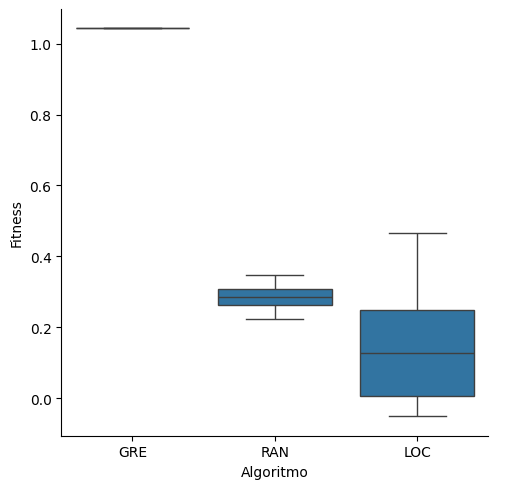

Values plotted in this chart, from the file beside it:
alg, fitness
Gre, 1.043
Gre, 1.043
Gre, 1.043
Gre, 1.043
Gre, 1.043
Gre, 1.043
Gre, 1.043
Gre, 1.043
Gre, 1.043
Gre, 1.043
Gre, 1.043
Gre, 1.043
Gre, 1.043
Gre, 1.043
Gre, 1.043
Gre, 1.043
Gre, 1.043
Gre, 1.043
Gre, 1.043
Gre, 1.043
Gre, 1.043
Gre, 1.043
Gre, 1.043
Gre, 1.043
Gre, 1.043
Gre, 1.043
Gre, 1.043
Gre, 1.043
Gre, 1.043
Gre, 1.043
Gre, 1.043
Gre, 1.043
Gre, 1.043
Gre, 1.043
Gre, 1.043
Gre, 1.043
Gre, 1.043
Gre, 1.043
Gre, 1.043
Gre, 1.043
Gre, 1.043
Gre, 1.043
Gre, 1.043
Gre, 1.043
Gre, 1.043
Gre, 1.043
Gre, 1.043
Gre, 1.043
Gre, 1.043
Gre, 1.043
Ran, 0.3153
Ran, 0.2932
Ran, 0.267
Ran, 0.3084
Ran, 0.322
Ran, 0.2597
Ran, 0.3249
Ran, 0.2639
Ran, 0.2624
Ran, 0.275
... 90 more rows
